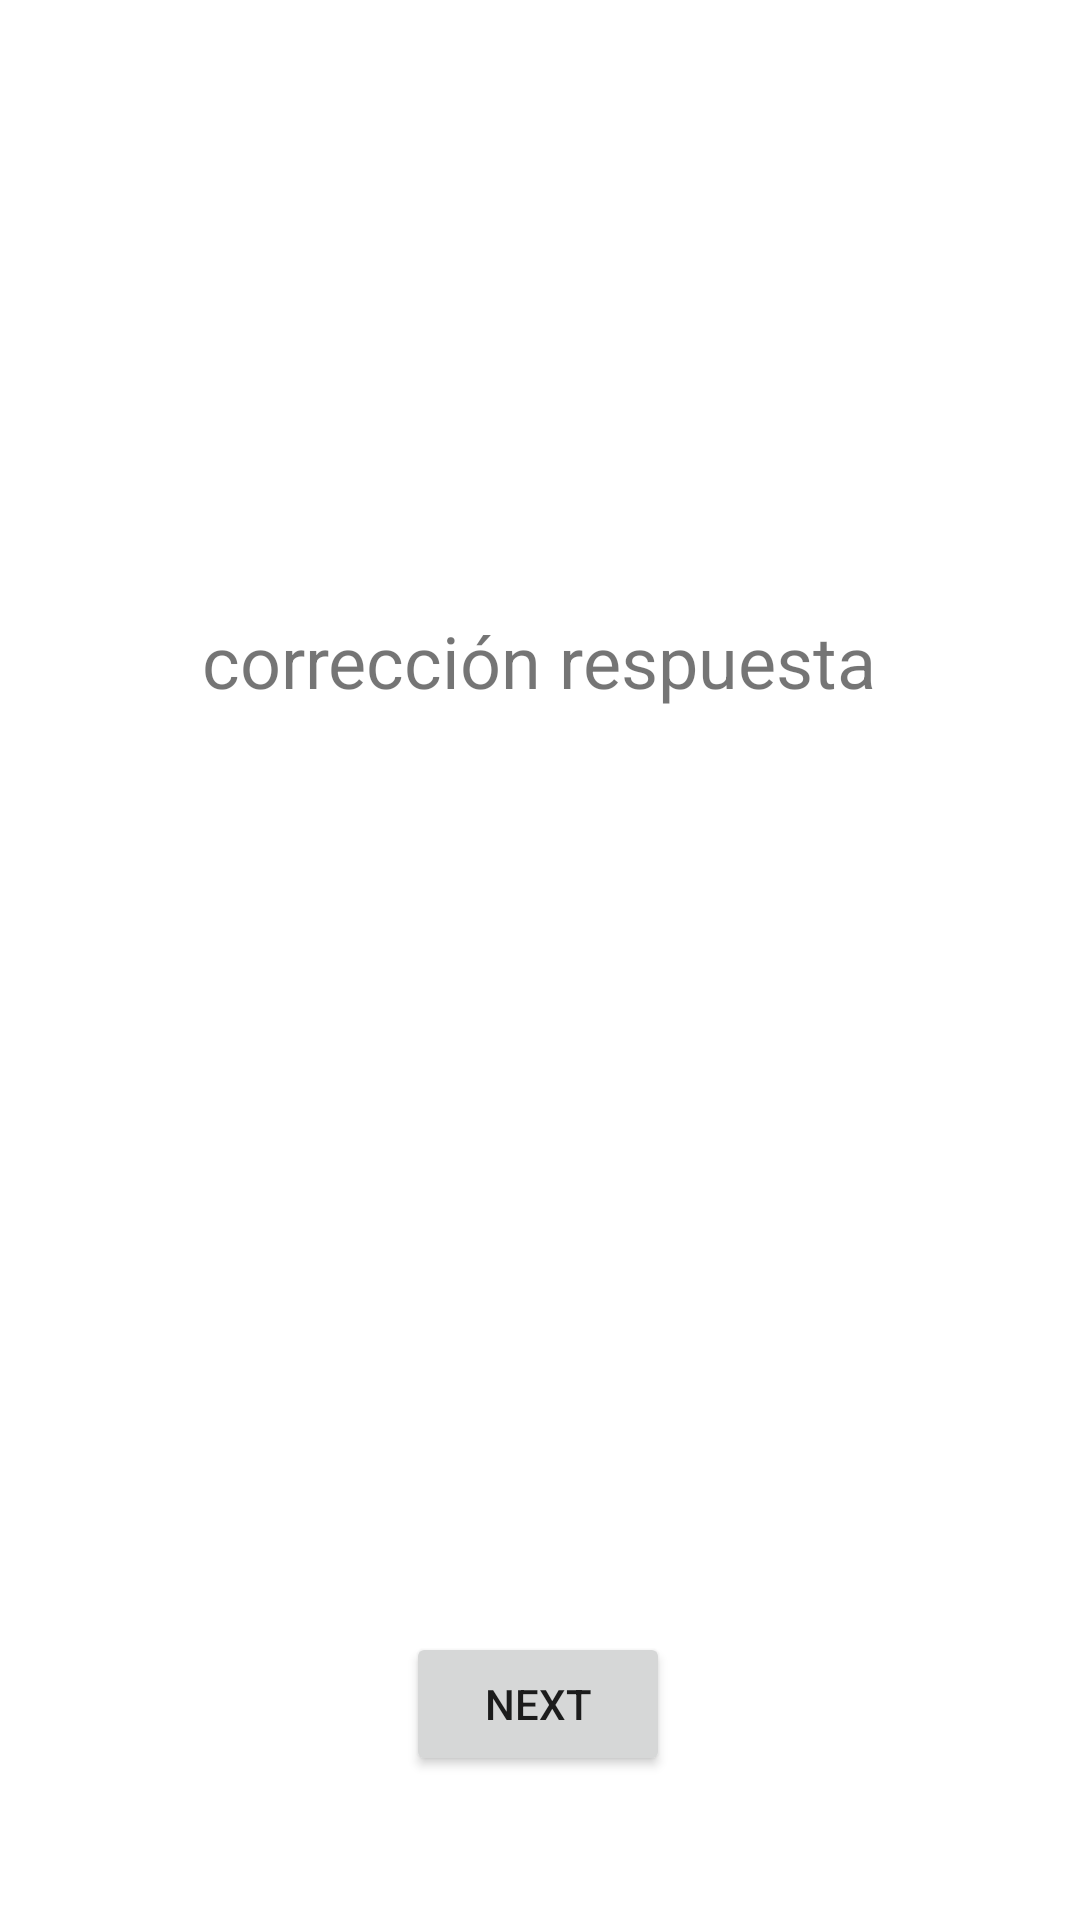

This screen was rendered from an Android layout file. Write that file and the resources it references.
<!-- AndroidManifest.xml: application theme Theme.Quizzes_LauraGimeno -->
<!-- res/layout/activity_answer.xml -->
<?xml version="1.0" encoding="utf-8"?>
<androidx.constraintlayout.widget.ConstraintLayout xmlns:android="http://schemas.android.com/apk/res/android"
    xmlns:app="http://schemas.android.com/apk/res-auto"
    xmlns:tools="http://schemas.android.com/tools"
    android:layout_width="match_parent"
    android:layout_height="match_parent"
    tools:context=".Activity_answer">

    <TextView
        android:id="@+id/correccionRespuesta_txtView"
        android:layout_width="wrap_content"
        android:layout_height="wrap_content"
        android:layout_marginStart="25dp"
        android:layout_marginTop="204dp"
        android:layout_marginEnd="25dp"
        android:text="corrección respuesta"
        android:textSize="24sp"
        app:layout_constraintEnd_toEndOf="parent"
        app:layout_constraintHorizontal_bias="0.498"
        app:layout_constraintStart_toStartOf="parent"
        app:layout_constraintTop_toTopOf="parent" />

    <Button
        android:id="@+id/btnContinuar"
        android:layout_width="wrap_content"
        android:layout_height="wrap_content"
        android:layout_marginBottom="48dp"
        android:text="next"
        app:layout_constraintBottom_toBottomOf="parent"
        app:layout_constraintEnd_toEndOf="parent"
        app:layout_constraintHorizontal_bias="0.498"
        app:layout_constraintStart_toStartOf="parent" />
</androidx.constraintlayout.widget.ConstraintLayout>
<!-- resources referenced by this layout -->
<resources>
  <style name="Theme.Quizzes_LauraGimeno" parent="Theme.MaterialComponents.DayNight.DarkActionBar">
          
          <item name="colorPrimary">@color/purple_500</item>
          <item name="colorPrimaryVariant">@color/purple_700</item>
          <item name="colorOnPrimary">@color/white</item>
          
          <item name="colorSecondary">@color/teal_200</item>
          <item name="colorSecondaryVariant">@color/teal_700</item>
          <item name="colorOnSecondary">@color/black</item>
          
          <item name="android:statusBarColor" tools:targetApi="l">?attr/colorPrimaryVariant</item>
          
      </style>
  <!-- not gathered from this repository: default colours our renderer supplied (Android Studio template values) -->
  <color name="purple_500">#FF6200EE</color>
  <color name="purple_700">#FF3700B3</color>
  <color name="teal_200">#FF03DAC5</color>
  <color name="teal_700">#FF018786</color>
  <color name="black">#FF000000</color>
  <color name="white">#FFFFFFFF</color>
</resources>
